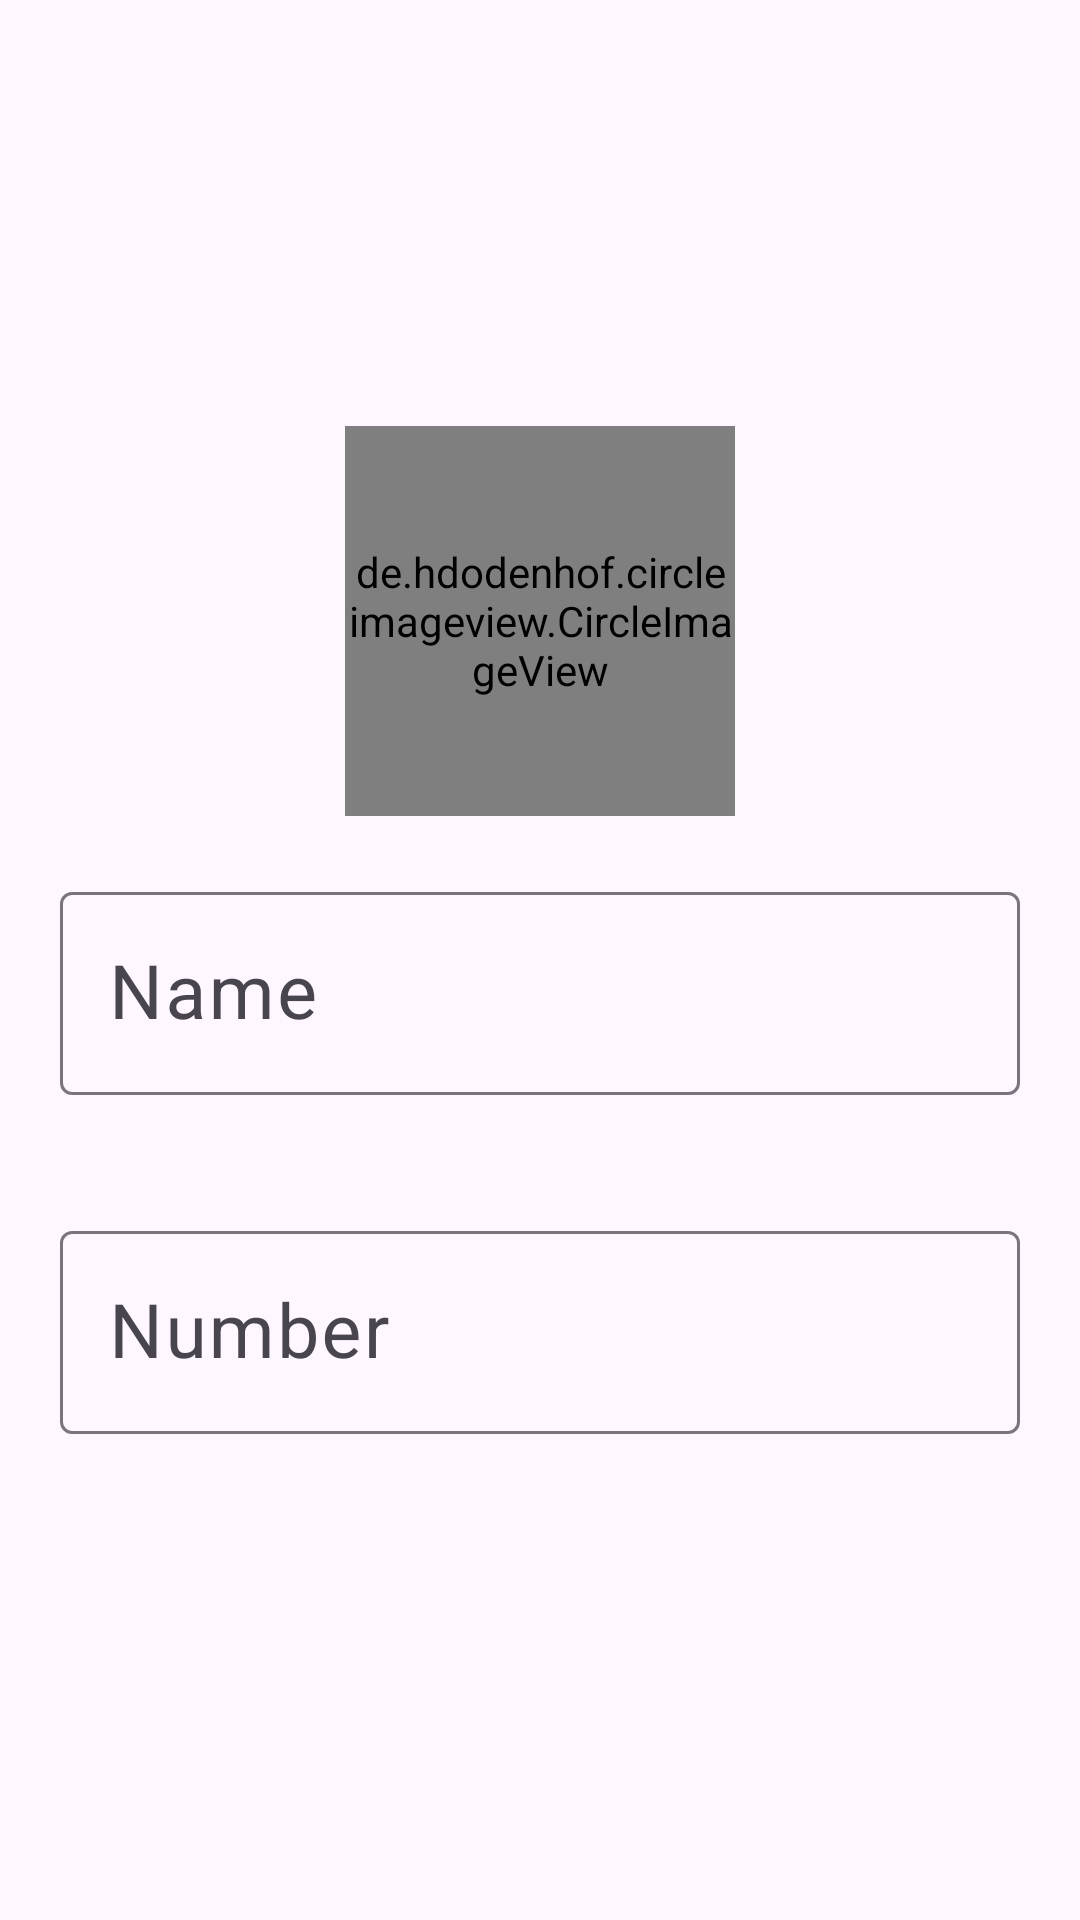

This screen was rendered from an Android layout file. Write that file and the resources it references.
<!-- AndroidManifest.xml: application theme Theme.FireBase_New -->
<!-- res/layout/activity_add.xml -->
<?xml version="1.0" encoding="utf-8"?>
<LinearLayout xmlns:android="http://schemas.android.com/apk/res/android"
    xmlns:app="http://schemas.android.com/apk/res-auto"
    xmlns:tools="http://schemas.android.com/tools"
    android:layout_width="match_parent"
    android:layout_height="match_parent"
    android:gravity="center"
    android:orientation="vertical">

    <de.hdodenhof.circleimageview.CircleImageView
        xmlns:app="http://schemas.android.com/apk/res-auto"
        android:id="@+id/productimg"
        android:layout_width="130dp"
        android:layout_height="130dp"
        android:layout_marginTop="@dimen/_15sdp"
        android:src="@drawable/baseline_person_24"
        app:civ_border_width="2dp"
        app:civ_border_color="#FF000000"/>

    <com.google.android.material.textfield.TextInputLayout
        android:layout_width="match_parent"
        android:layout_height="wrap_content"
        android:hint="Name"
        android:layout_margin="20dp">
        <com.google.android.material.textfield.TextInputEditText
            android:id="@+id/productname"
            android:layout_width="match_parent"
            android:layout_height="wrap_content"
            android:inputType="text"
            android:textSize="25dp"/>
    </com.google.android.material.textfield.TextInputLayout>

    <com.google.android.material.textfield.TextInputLayout
        android:layout_width="match_parent"
        android:layout_height="wrap_content"
        android:hint="Number"
        android:layout_margin="20dp">
        <com.google.android.material.textfield.TextInputEditText
            android:id="@+id/productnumber"
            android:layout_width="match_parent"
            android:layout_height="wrap_content"
            android:inputType="number"
            android:textSize="25dp"/>
    </com.google.android.material.textfield.TextInputLayout>

    <Button
        android:id="@+id/consubmit"
        android:layout_width="wrap_content"
        android:layout_height="wrap_content"
        android:text="Add"
        android:textSize="25dp"
        android:visibility="gone"
        android:layout_marginTop="20dp"
        android:layout_gravity="center" />

    <Button
        android:id="@+id/conupdate"
        android:layout_width="wrap_content"
        android:layout_height="wrap_content"
        android:text="Update"
        android:textSize="25dp"
        android:layout_marginTop="20dp"
        android:layout_gravity="center"
        android:visibility="gone"/>
</LinearLayout>
<!-- resources referenced by this layout -->
<resources>
  <style name="Theme.FireBase_New" parent="Base.Theme.FireBase_New" />
  <style name="Base.Theme.FireBase_New" parent="Theme.Material3.DayNight.NoActionBar">
          
          
      </style>
</resources>
